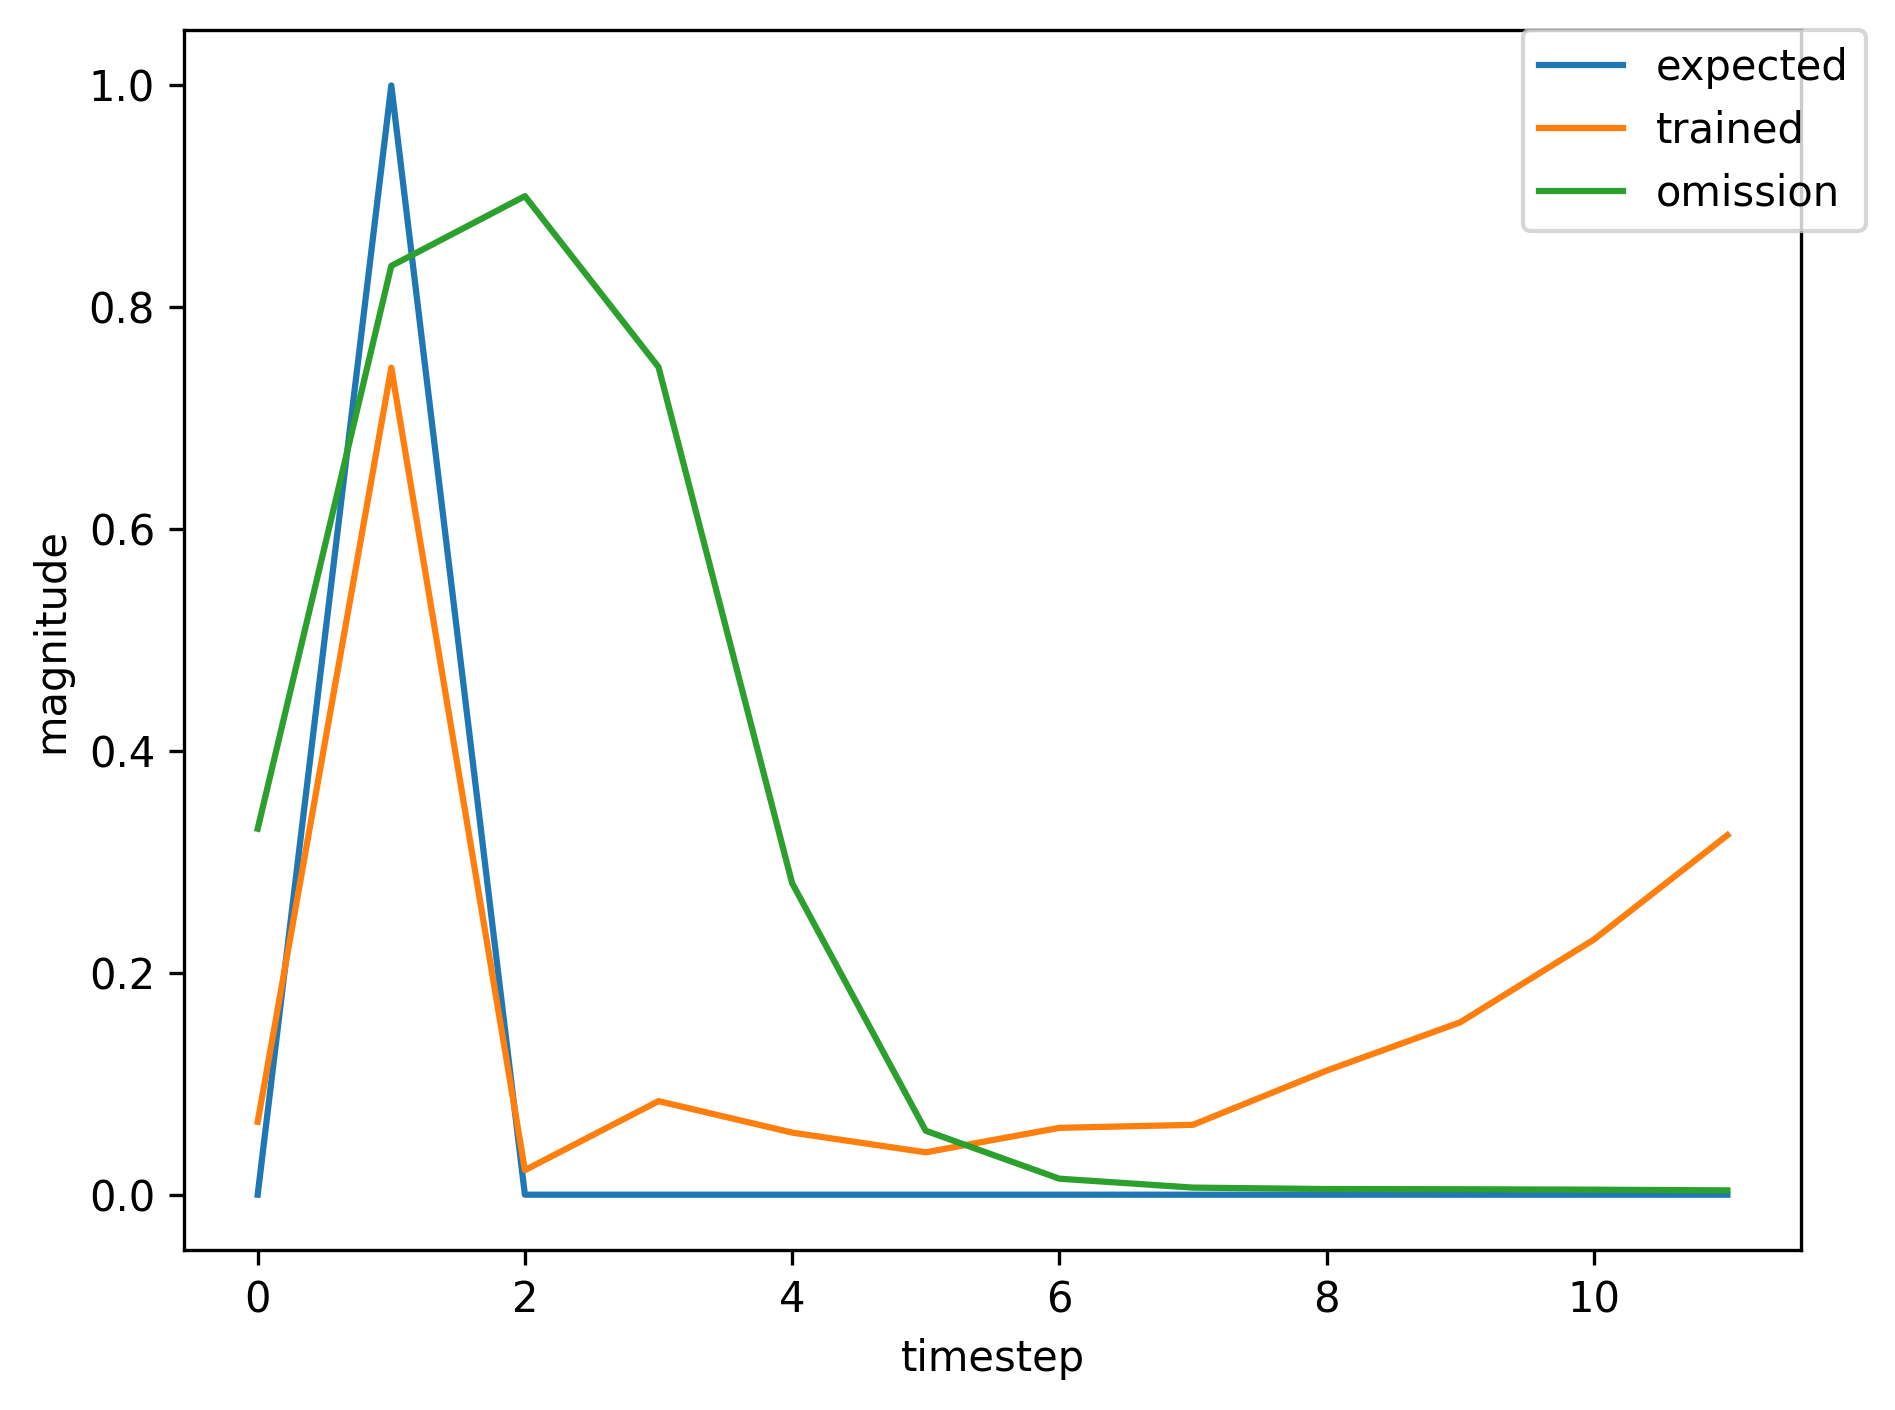

The table this chart was drawn from, first rows:
, input, expected_output, network_output
0, 1.0, 0, 0.0009441
1, 2.0, 1, 0.007652
2, 0.0, 0, 0.001933
3, 0.0, 0, 0.004503
4, 0.0, 0, 0.006198
5, 0.0, 0, 0.004284
6, 0.0, 0, 0.003468
7, 0.0, 0, 0.002519
8, 1.0, 0, 0.002172
9, 2.0, 1, 0.02174
10, 0.0, 0, 0.002753
11, 0.0, 0, 0.008313
12, 0.0, 0, 0.01583
13, 0.0, 0, 0.01267
14, 1.0, 0, 0.01311
15, 2.0, 1, 0.1822
16, 0.0, 0, 0.006112
17, 0.0, 0, 0.02487
18, 0.0, 0, 0.06033
19, 0.0, 0, 0.06806
20, 0.0, 0, 0.1014
21, 0.0, 0, 0.1218
22, 0.0, 0, 0.1719
23, 1.0, 0, 0.2389
24, 2.0, 1, 0.8677
25, 0.0, 0, 0.03446
26, 0.0, 0, 0.08504
27, 0.0, 0, 0.0458
28, 0.0, 0, 0.02479
29, 0.0, 0, 0.0431
30, 0.0, 0, 0.0396
31, 1.0, 0, 0.07551
32, 2.0, 1, 0.5612
33, 0.0, 0, 0.02143
34, 0.0, 0, 0.06131
35, 0.0, 0, 0.06341
36, 0.0, 0, 0.04598
37, 0.0, 0, 0.07287
38, 0.0, 0, 0.07093
39, 0.0, 0, 0.1141
40, 1.0, 0, 0.1442
41, 2.0, 1, 0.8395
42, 0.0, 0, 0.03151
43, 0.0, 0, 0.0994
44, 0.0, 0, 0.05277
45, 0.0, 0, 0.03145
46, 0.0, 0, 0.05017
47, 0.0, 0, 0.04888
48, 0.0, 0, 0.09117
49, 0.0, 0, 0.1201
50, 0.0, 0, 0.1893
51, 0.0, 0, 0.2751
52, 1.0, 0, 0.3157
53, 2.0, 1, 0.844
54, 0.0, 0, 0.02927
55, 0.0, 0, 0.05031
56, 0.0, 0, 0.03658
57, 0.0, 0, 0.01822
58, 0.0, 0, 0.03601
59, 0.0, 0, 0.0303
... 409 more rows
